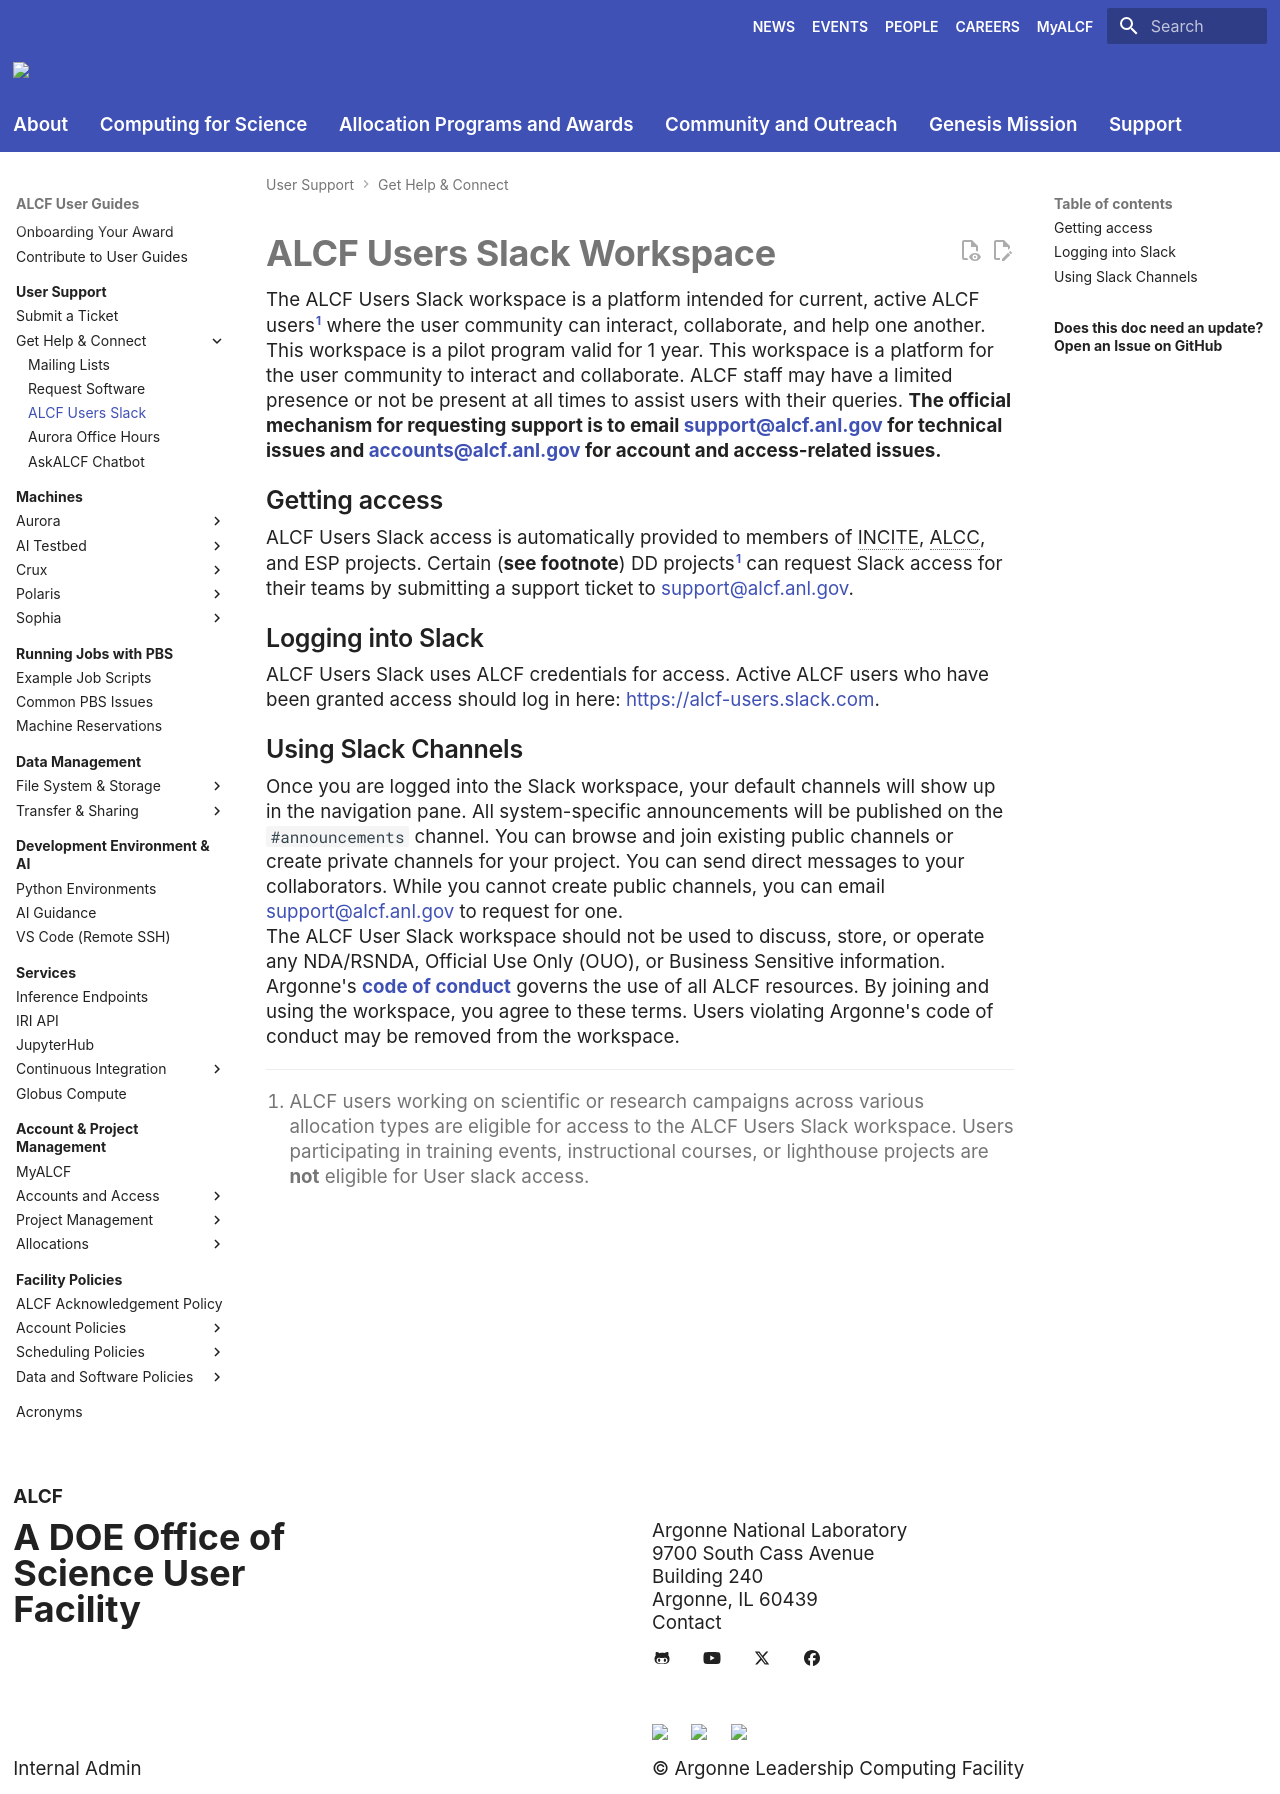

repository: argonne-lcf/user-guides · page: support/get-help/alcf-users-slack/index.html · generator: mkdocs

# ALCF Users Slack Workspace

The ALCF Users Slack workspace is a platform intended for current, active ALCF users[^1] where the user community can interact, collaborate, and help one another. This workspace is a pilot program valid for 1 year. 
This workspace is a platform for the user community to interact and collaborate. ALCF staff may have a limited presence or not be present at all times to assist users with their queries. **The official mechanism for requesting support is to email [support@alcf.anl.gov](mailto:support@alcf.anl.gov) for technical issues and [accounts@alcf.anl.gov](mailto:accounts@alcf.anl.gov) for account and access-related issues.**

## Getting access

ALCF Users Slack access is automatically provided to members of INCITE, ALCC, and ESP projects. Certain (**see footnote**) DD projects[^1] can request Slack access for their teams by submitting a support ticket to [support@alcf.anl.gov](mailto:support@alcf.anl.gov). 

[^1]: ALCF users working on scientific or research campaigns across various allocation types are eligible for access to the ALCF Users Slack workspace. Users participating in training events, instructional courses, or lighthouse projects are **not** eligible for User slack access.

## Logging into Slack

ALCF Users Slack uses ALCF credentials for access. Active ALCF users who have been granted access should log in here: [https://alcf-users.slack.com](https://alcf-users.slack.com).

## Using Slack Channels

Once you are logged into the Slack workspace, your default channels will show up in the navigation pane. All system-specific announcements will be published on the `#announcements` channel. You can browse and join existing public channels or create private channels for your project. You can send direct messages to your collaborators. While you cannot create public channels, you can email [support@alcf.anl.gov](mailto:support@alcf.anl.gov) to request for one.

The ALCF User Slack workspace should not be used to discuss, store, or operate any NDA/RSNDA, Official Use Only (OUO), or Business Sensitive information.

Argonne's **[code of conduct](https://www.alcf.anl.gov/about/code-of-conduct)** governs the use of all ALCF resources. By joining and using the workspace, you agree to these terms. Users violating Argonne's code of conduct may be removed from the workspace.
